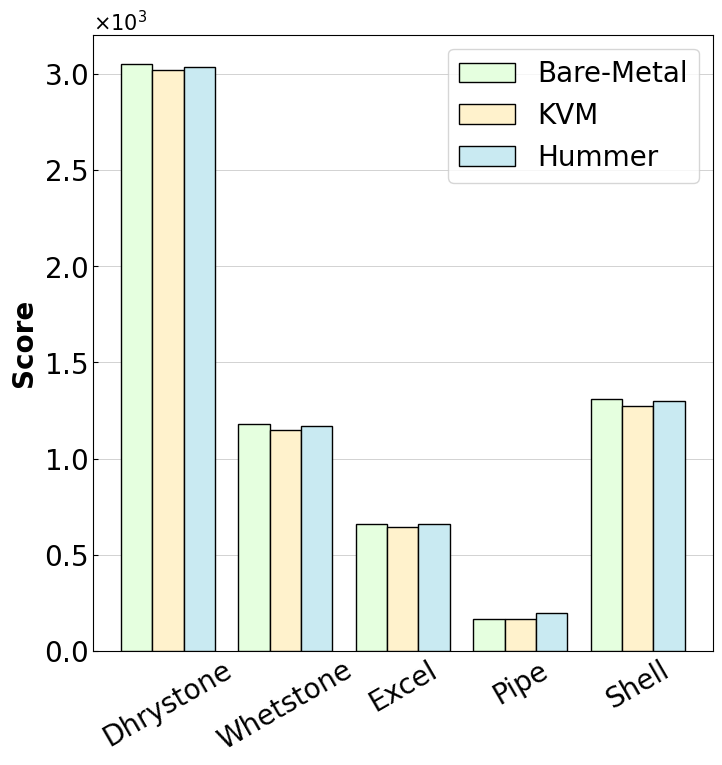

Here is the Python script that generated this plot: (Note: this script raises an exception after producing the figure.)
import matplotlib.pyplot as plt
import numpy as np
import copy
import csv
from matplotlib.font_manager import FontProperties
import pandas as pd
import matplotlib.ticker as mticker
from matplotlib.ticker import FuncFormatter

def accumulate(data):
    types = len(data)
    # process data list
    periods = len(data[0])
    base = [0.0 for i in range(types)]
    processed_data = [base]
    for i in range(periods - 1):
        tmp = copy.copy(processed_data[-1])
        for j in range(len(tmp)):
            tmp[j] += data[j][i]
        processed_data.append(tmp)
    return processed_data


def transpose(data):
    processed_data = []
    for i in range(len(data[0])):
        tmp = []
        for j in range(len(data)):
            tmp.append(data[j][i])
        processed_data.append(tmp)
    return processed_data


def get_hbar_y(n, dist, h, w):
    y = []
    total_width = (n - 1) * dist + n * w
    c = h / 2
    t = c + total_width / 2 - w / 2
    for i in range(n):
        y.append(t)
        t -= (dist + w)
    return y


def plot_bar(_bar_width, _y_coordinates, _y_ticks, _data, _left, _colors, _bar_labels, _x_label, _hatches, _show_legend,
             _need_log, _height):
    types = len(_data)
    # Set ticks
    plt.ylim(0, _height)
    plt.grid(b=True, axis='x', linewidth=0.7, linestyle='--', zorder=0)
    font_prop1 = FontProperties(family='Times New Roman', weight='normal', size=10)
    font_prop2 = FontProperties(family='Times New Roman', weight='normal', size=10)
    xtick_labels = plt.gca().get_xticklabels()
    ytick_labels = plt.gca().get_yticklabels()
    [xtick_label.set_fontproperties(font_prop1) for xtick_label in xtick_labels]
    [ytick_label.set_fontproperties(font_prop2) for ytick_label in ytick_labels]
    plt.yticks(_y_coordinates, _y_ticks, rotation=-60, verticalalignment='center')

    # Set x y labels
    # plt.ylabel(y_label, {'family': 'Times New Roman', 'weight': 'bold', 'size': 14})
    plt.xlabel(_x_label, {'family': 'Times New Roman', 'weight': 'bold', 'size': 14})

    # plot
    if _need_log:
        plt.xscale('log', base=10)
    for i in range(types):
        plt.barh(_y_coordinates, _data[i], height=_bar_width, color=_colors[i], edgecolor="black",
                 label=_bar_labels[i], left=_left[i], hatch=_hatches[i], zorder=10)

    if _show_legend:
        plt.legend(loc='upper center', bbox_to_anchor=(1, 1.15), ncol=10, prop=font_prop1)


def plot_wbar(_bar_width, _x_ticks, _data, _colors, _bar_labels, _y_label, _x_label,_hatches,size):
    x = np.arange(size)
    # plt.grid(b=True, axis='x', linewidth=0.7, linestyle='--', zorder=0)
    font_prop1 = FontProperties(family='Times New Roman', weight='normal', size=20)
    font_prop2 = FontProperties(family='Times New Roman', weight='normal', size=20)
    font_prop3 = FontProperties(family='Times New Roman', weight='normal', size=20)
    xtick_labels = plt.gca().get_xticklabels()
    ytick_labels = plt.gca().get_yticklabels()
    [xtick_label.set_fontproperties(font_prop1) for xtick_label in xtick_labels]
    [ytick_label.set_fontproperties(font_prop2) for ytick_label in ytick_labels]
    plt.xticks(x, _x_ticks, fontsize=20, rotation=30, ha='center', rotation_mode='default')
    plt.ticklabel_format(style='sci', axis='y', scilimits=(0,0), useMathText=True)
    plt.ylabel(_y_label, {'family': 'Times New Roman', 'weight': 'bold', 'size': 20})
    plt.xlabel(_x_label, {'family': 'Times New Roman', 'weight': 'bold', 'size': 20})
    plt.grid(linewidth=0.4, axis="y", zorder=0)

    total_width, n = 0.8, len(_bar_labels)
    width = total_width / n
    x = x - (total_width - width) / 2

    for i in range(n):
        plt.bar(x + i * width, _data[i], width=width, color=_colors[i], edgecolor="black", label=_bar_labels[i], hatch=_hatches[i],
            zorder=10)
    plt.legend(loc='best', prop=font_prop3)


def plot_unixbench(_bar_width, _x_ticks, _data, _multi_data, _colors, _bar_labels,
                   _hatches, _filename, _figure_size, _dpi):
    plt.figure(figsize=_figure_size, dpi=_dpi)
    # plt.plot(_x_ticks, _baremental[0], fillstyle='none', linestyle='--', marker=dot_style[0],markersize=12, linewidth=_bar_width, label=_bar_labels[0], color=colors[0])
    # plot_wbar(_bar_width, get_hbar_y(len(_x_ticks), 0.2, _height, 0.3), _x_ticks, _data,_colors, _bar_labels, "SET Latency(ms)", _hatches, True, False, _height)
    # plt.subplot(121)
    plot_wbar(_bar_width, _x_ticks, _data, _colors, _bar_labels, "Score", "",_hatches, 5)

    # plt.subplot(122)
    # plot_wbar(_bar_width, _x_ticks, _data, _colors, _bar_labels, "Multiple Thread", "",_hatches, 5)

    plt.savefig(_filename)
    # plt.show()
    print("Save recv.pdf")
    plt.clf()


if __name__ == "__main__":
    plt.rc('font', family='Times New Roman', weight='normal', size=15)
    plt.rcParams['font.sans-serif'] = ['SimHei']
    plt.rcParams['axes.unicode_minus'] = False
    plt.rcParams['figure.figsize'] = (8, 5)
    plt.rcParams['figure.dpi'] = 100
    plt.rcParams['savefig.dpi'] = 100
    plt.rcParams['xtick.direction'] = 'in'  # 将x周的刻度线方向设置向内
    plt.rcParams['ytick.direction'] = 'in'  # 将y轴的刻度方向设置向内

    labels = ["Bare-Metal", "KVM", "Hummer"]
    x_labels = ["Dhrystone","Whetstone","Excel","Pipe","Shell"]
    # [orange green purple red blue]
    # colors = ["#FF7F0D", "#2CA12C", "#7F659F", "#A21C1D", "#1F77B4"]
    # colors = ["w", "w", "w", "w", "#1F77B4"]
    colors = [ "#E5FFDF", "#FFF2CC", "#C9EAF2", "#EBEFFF", "#EAD1DC" ]
    hatches = ['', '', '', '', '']

    _unixbench_data_single = [
        [3049, 1181, 661, 165, 1310],
        [3021, 1146, 642, 166, 1273],
        [3033, 1171, 658, 195, 1297]
    ]

    _unixbench_data_multi = [
        [12041,4724,2695,1468,5689],
        [11921,4583,2357,1452,5642],
        [12026,4690,2569,1458,5692]
    ]

    plot_unixbench(0.2, x_labels, _unixbench_data_single,_unixbench_data_multi, colors,
                   labels, hatches, "./img/unixbench-st.pdf", (8, 8), 200)